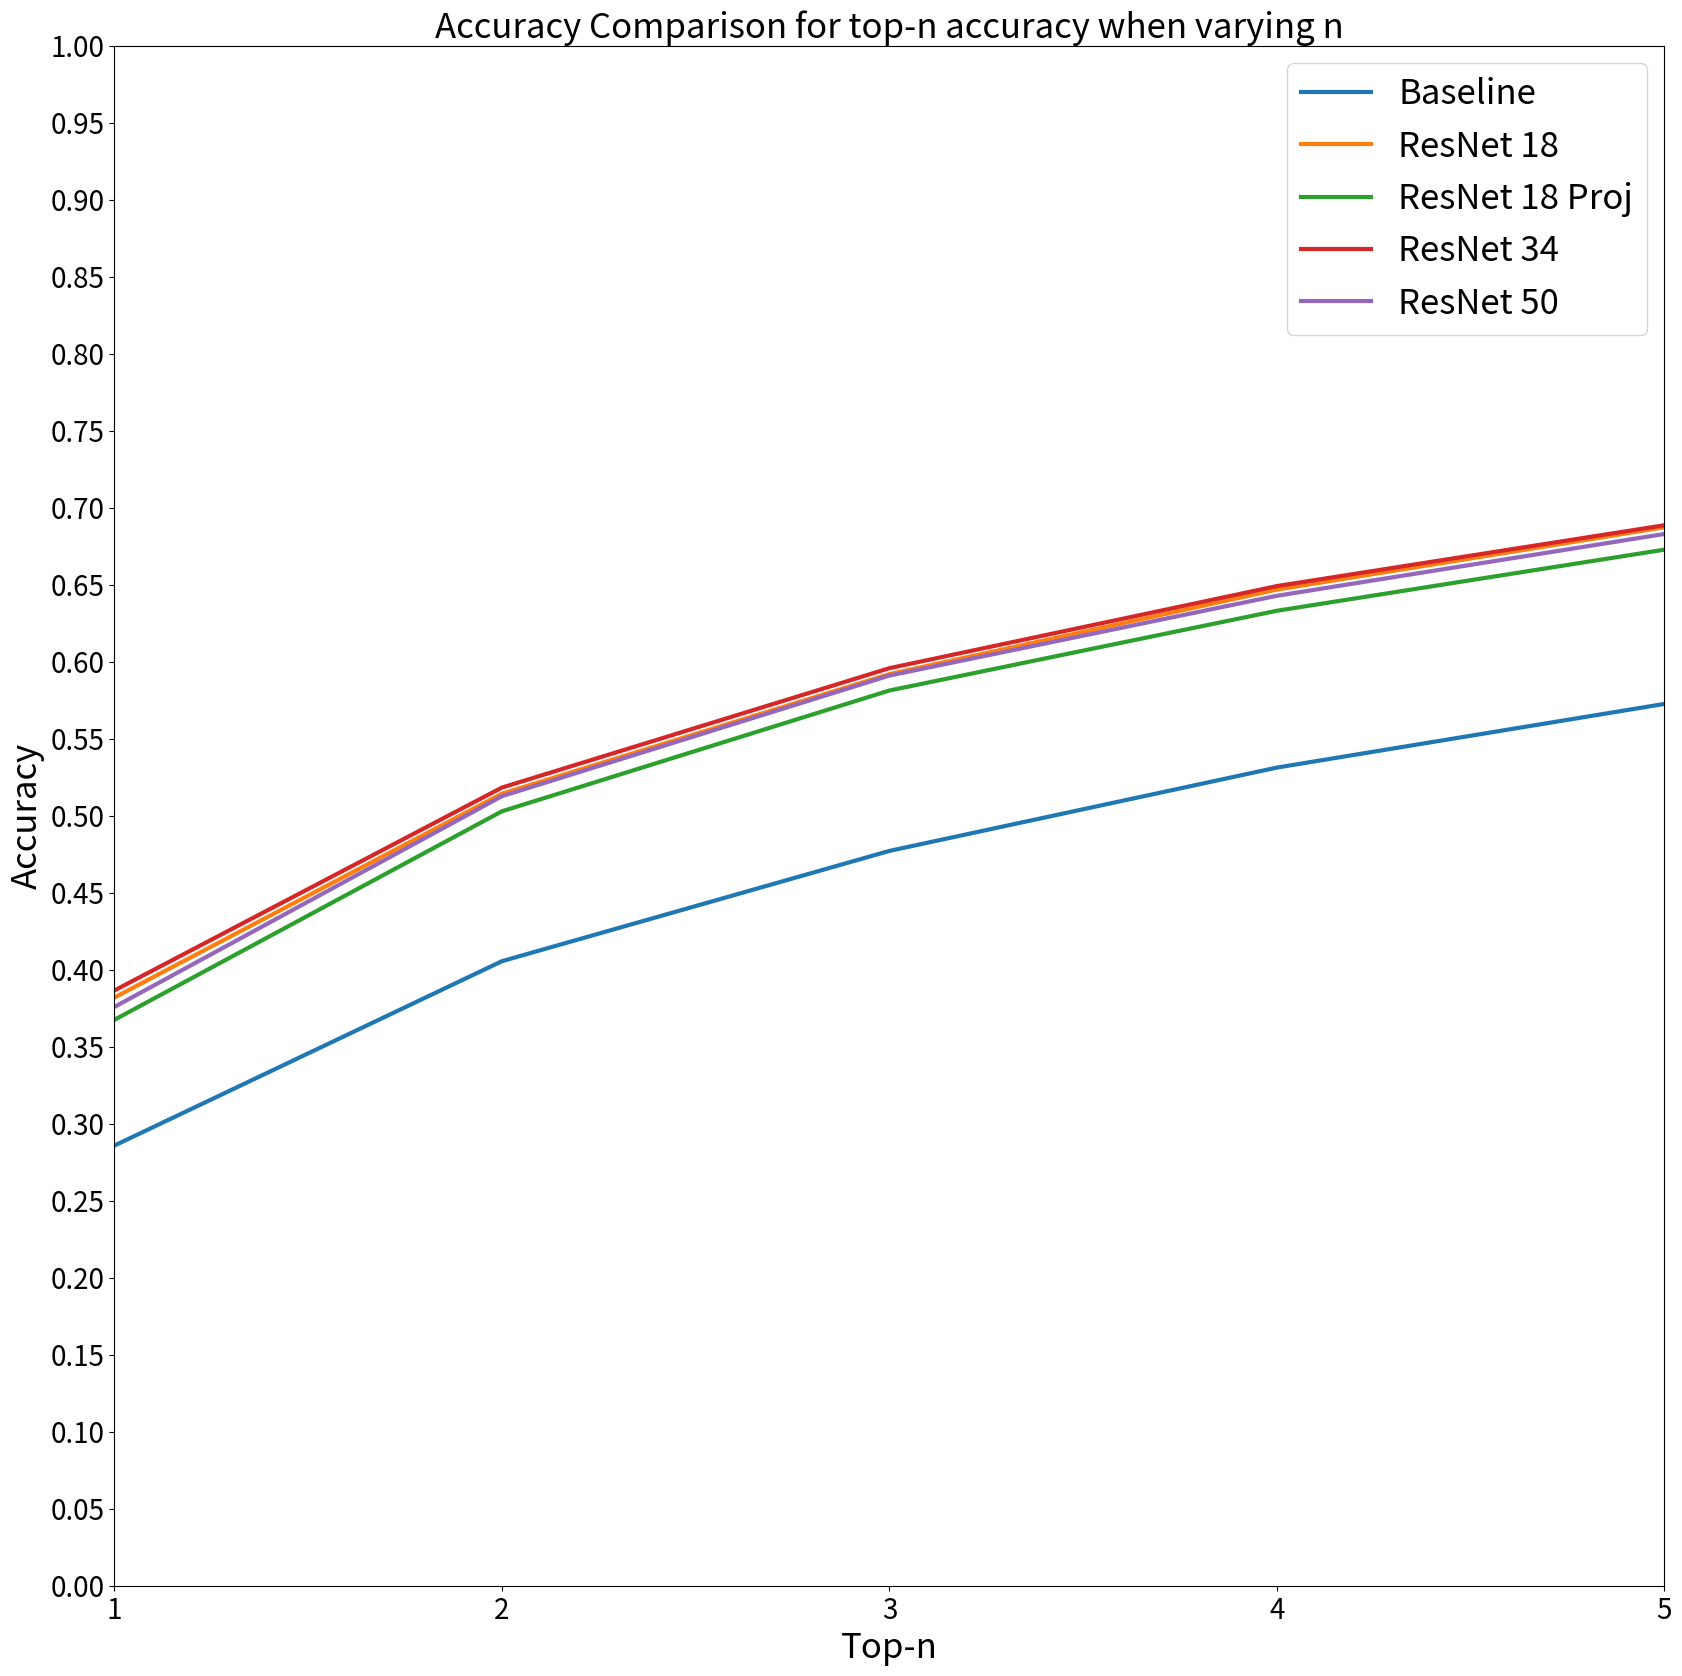

Source code (Python):
import numpy as np
import matplotlib.pyplot as plt
import matplotlib.axes as axes

baseline=[0.2858082191780822,0.4055342465753425,0.47715068493150686,0.5312602739726028,0.5726027397260274]
resnet18=[.3819178082191781,0.514317491748194,0.5919481845571832,0.646837571838181,0.6873190129101192]
resnet18_proj=[0.36747945205479454,0.5028767123287671,0.5813150684931507,0.6330958904109589,0.6727671232876712]
resnet34=[0.38652054794520546,0.5182739726027398,0.5958082191780822,0.6491232876712328,0.6886301369863014]
resnet50=[0.37583561643835617,0.5126849315068494,.591013698630137,0.6428219178082192,0.682958904109589]

x=[1,2,3,4,5]

plt.figure(figsize=(20,20))
baseline,=plt.plot(x,baseline,linewidth=3)
resnet18,=plt.plot(x,resnet18,linewidth=3)
resnet18_proj,=plt.plot(x,resnet18_proj,linewidth=3)
resnet34,=plt.plot(x,resnet34,linewidth=3)
resnet50,=plt.plot(x,resnet50,linewidth=3)
plt.axis([1,5,0,1.0])

plt.xlabel('Top-n',size=25)
plt.ylabel('Accuracy',size=25)

plt.xticks(np.linspace(1, 5, num=5, endpoint=True, retstep=False, dtype=None),fontsize = 20)
plt.yticks(np.linspace(0, 1.0, num=21, endpoint=True, retstep=False, dtype=None),fontsize = 20)


plt.legend([baseline,resnet18,resnet18_proj,resnet34,resnet50],['Baseline','ResNet 18','ResNet 18 Proj','ResNet 34','ResNet 50'],prop={'size':25})
plt.title("Accuracy Comparison for top-n accuracy when varying n",size=25)
#plt.show()
plt.savefig('top-n.png')
